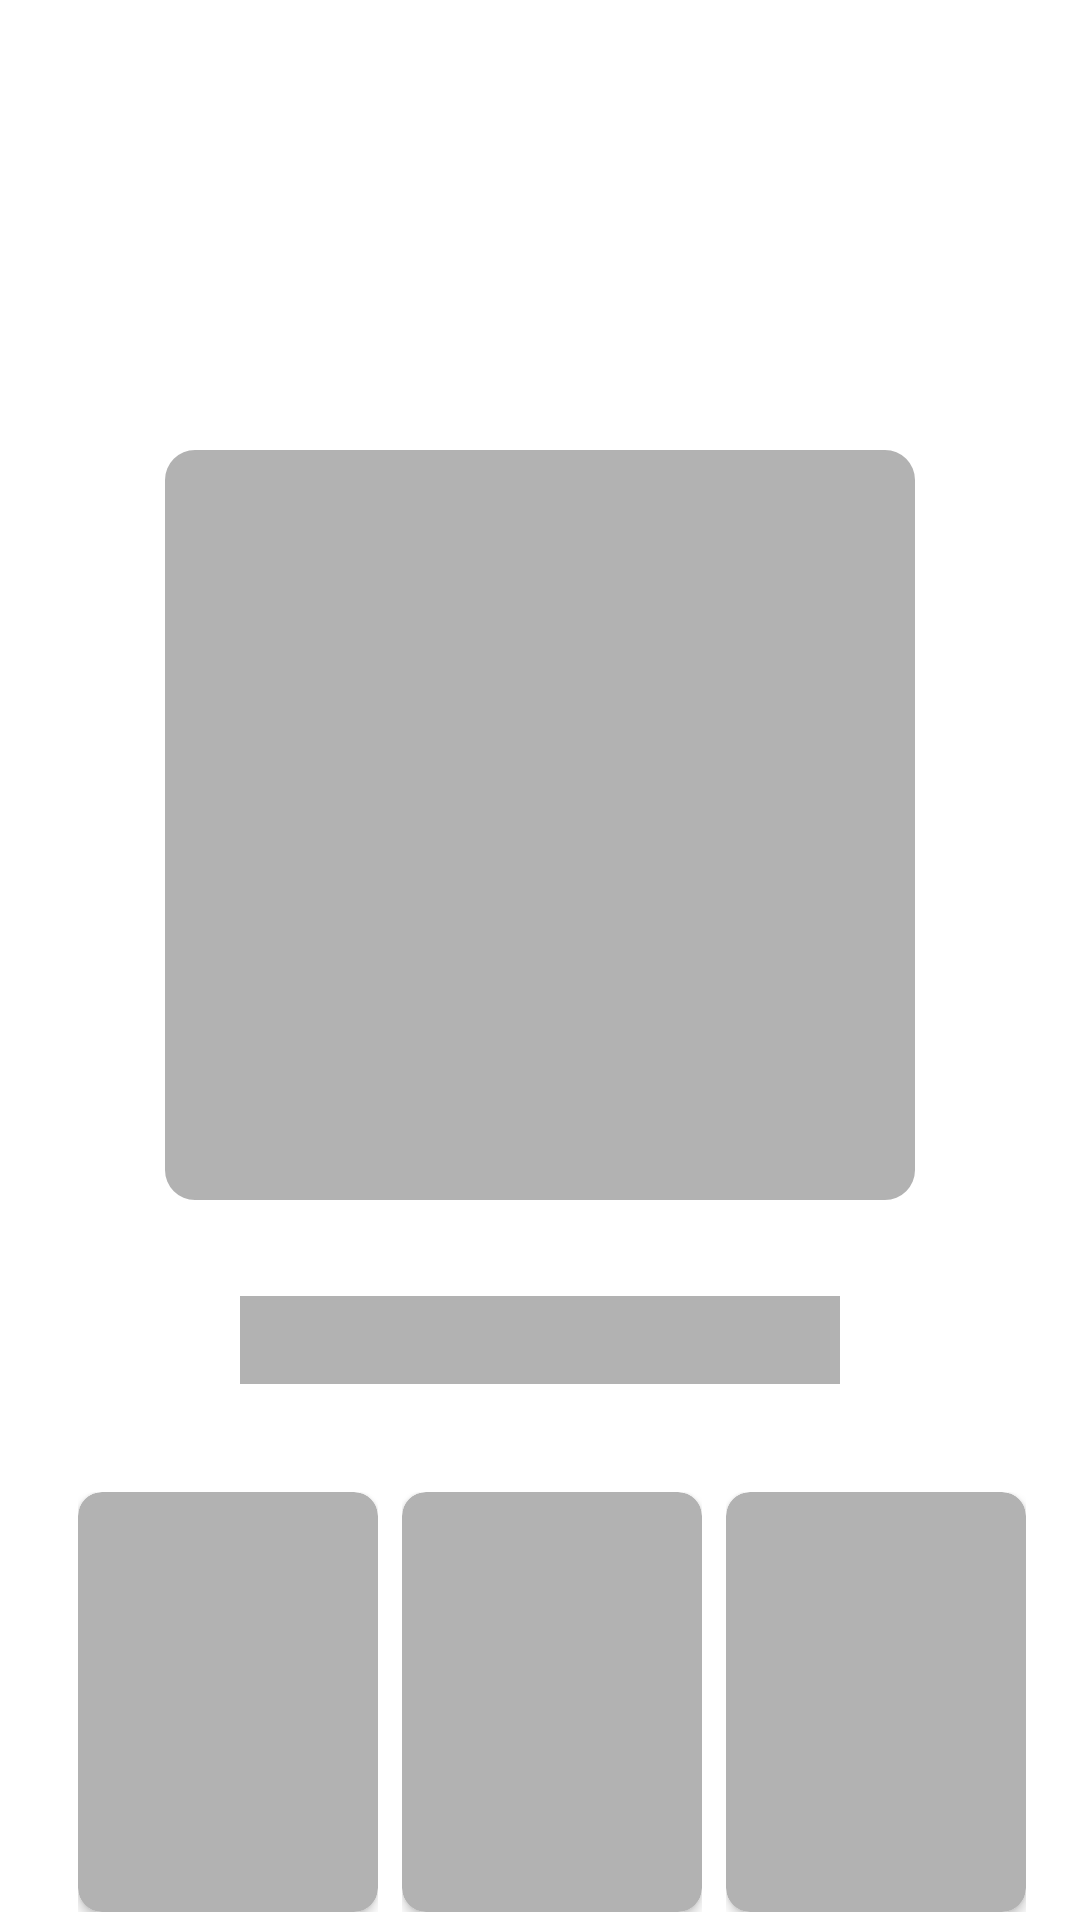

The Android layout XML behind this screen, and the referenced resources:
<!-- AndroidManifest.xml: application theme Theme.MoviesApp -->
<!-- res/layout/home_shimmer_layout.xml -->
<?xml version="1.0" encoding="utf-8"?>
<androidx.constraintlayout.widget.ConstraintLayout xmlns:android="http://schemas.android.com/apk/res/android"
    xmlns:app="http://schemas.android.com/apk/res-auto"
    xmlns:tools="http://schemas.android.com/tools"
    android:layout_width="match_parent"
    android:layout_height="wrap_content">

    <com.google.android.material.imageview.ShapeableImageView
        android:id="@+id/imageView8"
        android:layout_width="250dp"
        android:layout_height="250dp"
        android:layout_marginStart="32dp"
        android:layout_marginTop="150dp"
        android:layout_marginEnd="32dp"
        android:background="@color/shimmer_color"
        app:layout_constraintEnd_toEndOf="parent"
        app:layout_constraintStart_toStartOf="parent"
        app:layout_constraintTop_toTopOf="parent"
        app:shapeAppearanceOverlay="@style/roundimageviewTopView" />

    <TextView
        android:id="@+id/textView"
        android:layout_width="200dp"
        android:layout_height="wrap_content"
        android:background="@color/shimmer_color"
        android:textColor="@color/powder_blue"
        android:textSize="22sp"
        android:textStyle="bold"
        android:layout_marginTop="32dp"
        app:layout_constraintEnd_toEndOf="parent"
        app:layout_constraintHorizontal_bias="0.5"
        app:layout_constraintStart_toStartOf="parent"
        app:layout_constraintTop_toBottomOf="@+id/imageView8" />

    <LinearLayout
        android:layout_width="0dp"
        android:layout_height="wrap_content"
        android:layout_marginTop="32dp"
        android:orientation="horizontal"
        android:gravity="center_horizontal"
        app:layout_constraintEnd_toEndOf="parent"
        app:layout_constraintStart_toStartOf="parent"
        app:layout_constraintTop_toBottomOf="@+id/textView">


        <LinearLayout
            android:layout_width="wrap_content"
            android:layout_height="wrap_content"
            android:layout_marginStart="8dp"
            android:layout_marginTop="4dp"
            android:orientation="vertical">

            <androidx.cardview.widget.CardView
                android:layout_width="wrap_content"
                android:layout_height="wrap_content"
                android:contentDescription="dummy"
                app:cardCornerRadius="8dp">

                <androidx.constraintlayout.widget.ConstraintLayout
                    android:layout_width="match_parent"
                    android:layout_height="wrap_content">

                    <com.google.android.material.imageview.ShapeableImageView
                        android:layout_width="100dp"
                        android:layout_height="140dp"
                        android:adjustViewBounds="true"
                        android:background="@color/shimmer_color"
                        android:scaleType="centerCrop"
                        app:layout_constraintBottom_toBottomOf="parent"
                        app:layout_constraintEnd_toEndOf="parent"
                        app:layout_constraintStart_toStartOf="parent"
                        app:layout_constraintTop_toTopOf="parent"
                        app:shapeAppearanceOverlay="@style/roundimageviewTv">


                    </com.google.android.material.imageview.ShapeableImageView>
                </androidx.constraintlayout.widget.ConstraintLayout>
            </androidx.cardview.widget.CardView>
        </LinearLayout>

        <LinearLayout

            android:layout_width="wrap_content"
            android:layout_height="wrap_content"
            android:layout_marginStart="8dp"
            android:layout_marginTop="4dp"
            android:orientation="vertical">


            <androidx.cardview.widget.CardView
                android:layout_width="wrap_content"
                android:layout_height="wrap_content"
                android:clickable="true"
                android:contentDescription="dummy"
                android:foreground="?selectableItemBackground"
                app:cardCornerRadius="8dp">

                <androidx.constraintlayout.widget.ConstraintLayout
                    android:layout_width="match_parent"
                    android:layout_height="wrap_content">

                    <com.google.android.material.imageview.ShapeableImageView
                        android:layout_width="100dp"
                        android:layout_height="140dp"
                        android:adjustViewBounds="true"
                        android:background="@color/shimmer_color"
                        android:scaleType="centerCrop"
                        app:layout_constraintBottom_toBottomOf="parent"
                        app:layout_constraintEnd_toEndOf="parent"
                        app:layout_constraintStart_toStartOf="parent"
                        app:layout_constraintTop_toTopOf="parent"
                        app:shapeAppearanceOverlay="@style/roundimageviewTv">


                    </com.google.android.material.imageview.ShapeableImageView>
                </androidx.constraintlayout.widget.ConstraintLayout>
            </androidx.cardview.widget.CardView>
        </LinearLayout>



        <LinearLayout

            android:layout_width="wrap_content"
            android:layout_height="wrap_content"
            android:layout_marginStart="8dp"
            android:layout_marginTop="4dp"
            android:orientation="vertical">


            <androidx.cardview.widget.CardView
                android:layout_width="wrap_content"
                android:layout_height="wrap_content"
                android:clickable="true"
                android:contentDescription="dummy"
                android:foreground="?selectableItemBackground"
                app:cardCornerRadius="8dp">

                <androidx.constraintlayout.widget.ConstraintLayout
                    android:layout_width="match_parent"
                    android:layout_height="wrap_content">

                    <com.google.android.material.imageview.ShapeableImageView
                        android:layout_width="100dp"
                        android:layout_height="140dp"
                        android:adjustViewBounds="true"
                        android:background="@color/shimmer_color"
                        android:scaleType="centerCrop"
                        app:layout_constraintBottom_toBottomOf="parent"
                        app:layout_constraintEnd_toEndOf="parent"
                        app:layout_constraintStart_toStartOf="parent"
                        app:layout_constraintTop_toTopOf="parent"
                        app:shapeAppearanceOverlay="@style/roundimageviewTv">


                    </com.google.android.material.imageview.ShapeableImageView>
                </androidx.constraintlayout.widget.ConstraintLayout>
            </androidx.cardview.widget.CardView>
        </LinearLayout>


    </LinearLayout>

</androidx.constraintlayout.widget.ConstraintLayout>
<!-- resources referenced by this layout -->
<resources>
  <color name="powder_blue">#FFFFFFFF</color>
  <color name="shimmer_color">#4D000000</color>
  <style name="roundimageviewTopView" parent="">
  
          <item name="cornerFamily">rounded</item>
          <item name="cornerSizeTopRight">10dp</item>
          <item name="cornerSizeTopLeft">10dp</item>
          <item name="cornerSizeBottomRight">10dp</item>
          <item name="cornerSizeBottomLeft">10dp</item>
  
      </style>
  <style name="roundimageviewTv" parent="">
  
          <item name="cornerFamily">rounded</item>
          <item name="cornerSize">8dp</item>
          <item name="color">@color/white</item>
  
  
      </style>
  <style name="Theme.MoviesApp" parent="Theme.MaterialComponents.DayNight.DarkActionBar">
          
          <item name="colorPrimary">@color/purple_500</item>
          <item name="colorPrimaryVariant">@color/command_blue</item>
          <item name="colorOnPrimary">@color/white</item>
          
          <item name="colorSecondary">@color/teal_200</item>
          <item name="colorSecondaryVariant">@color/teal_700</item>
          <item name="colorOnSecondary">@color/black</item>
          
          <item name="android:statusBarColor" tools:targetApi="l">?attr/colorPrimaryVariant</item>
          <item name="android:windowTranslucentStatus">true</item>
          <item name="android:windowTranslucentNavigation">true</item>
          
  
          <item name="windowNoTitle">true</item>
          <item name="windowActionBar">false</item>
          <item name="android:textColor">@color/black</item>
      </style>
  <color name="white">#FFFFFFFF</color>
  <color name="purple_500">#FF6200EE</color>
  <color name="command_blue">#0077B6</color>
  <color name="teal_200">#FF03DAC5</color>
  <color name="teal_700">#FF018786</color>
  <color name="black">#FF000000</color>
</resources>
